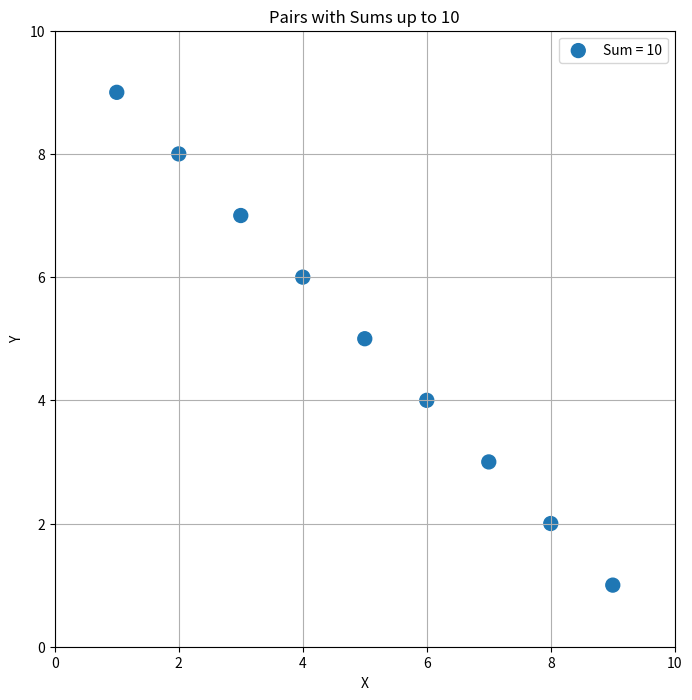

Reproduce this figure in Python.
import matplotlib.pyplot as plt
import numpy as np

# Define the target sum
target_sum = 10

# Generate the combinations where i + j = target_sum
combo = [(i, j) for i in range(10) for j in range(10) if i + j == target_sum]

# Group pairs by their sums
sum_groups = {}
for i, j in combo:
    s = i + j
    if s not in sum_groups:
        sum_groups[s] = []
    sum_groups[s].append((i, j))

# Create a colormap
cmap = plt.get_cmap('tab10', len(sum_groups))
color_map = {s: cmap(i) for i, s in enumerate(sum_groups)}

# Plot the pairs
plt.figure(figsize=(8, 8))

for s, pairs in sum_groups.items():
    x, y = zip(*pairs)
    plt.scatter(x, y, c=[color_map[s]] * len(pairs), label=f'Sum = {s}', s=100)

# Adding titles and labels
plt.title(f'Pairs with Sums up to {target_sum}')
plt.xlabel('X')
plt.ylabel('Y')
plt.xlim(0, 10)
plt.ylim(0, 10)
plt.grid(True)
plt.legend()

# Show the plot
plt.show()
